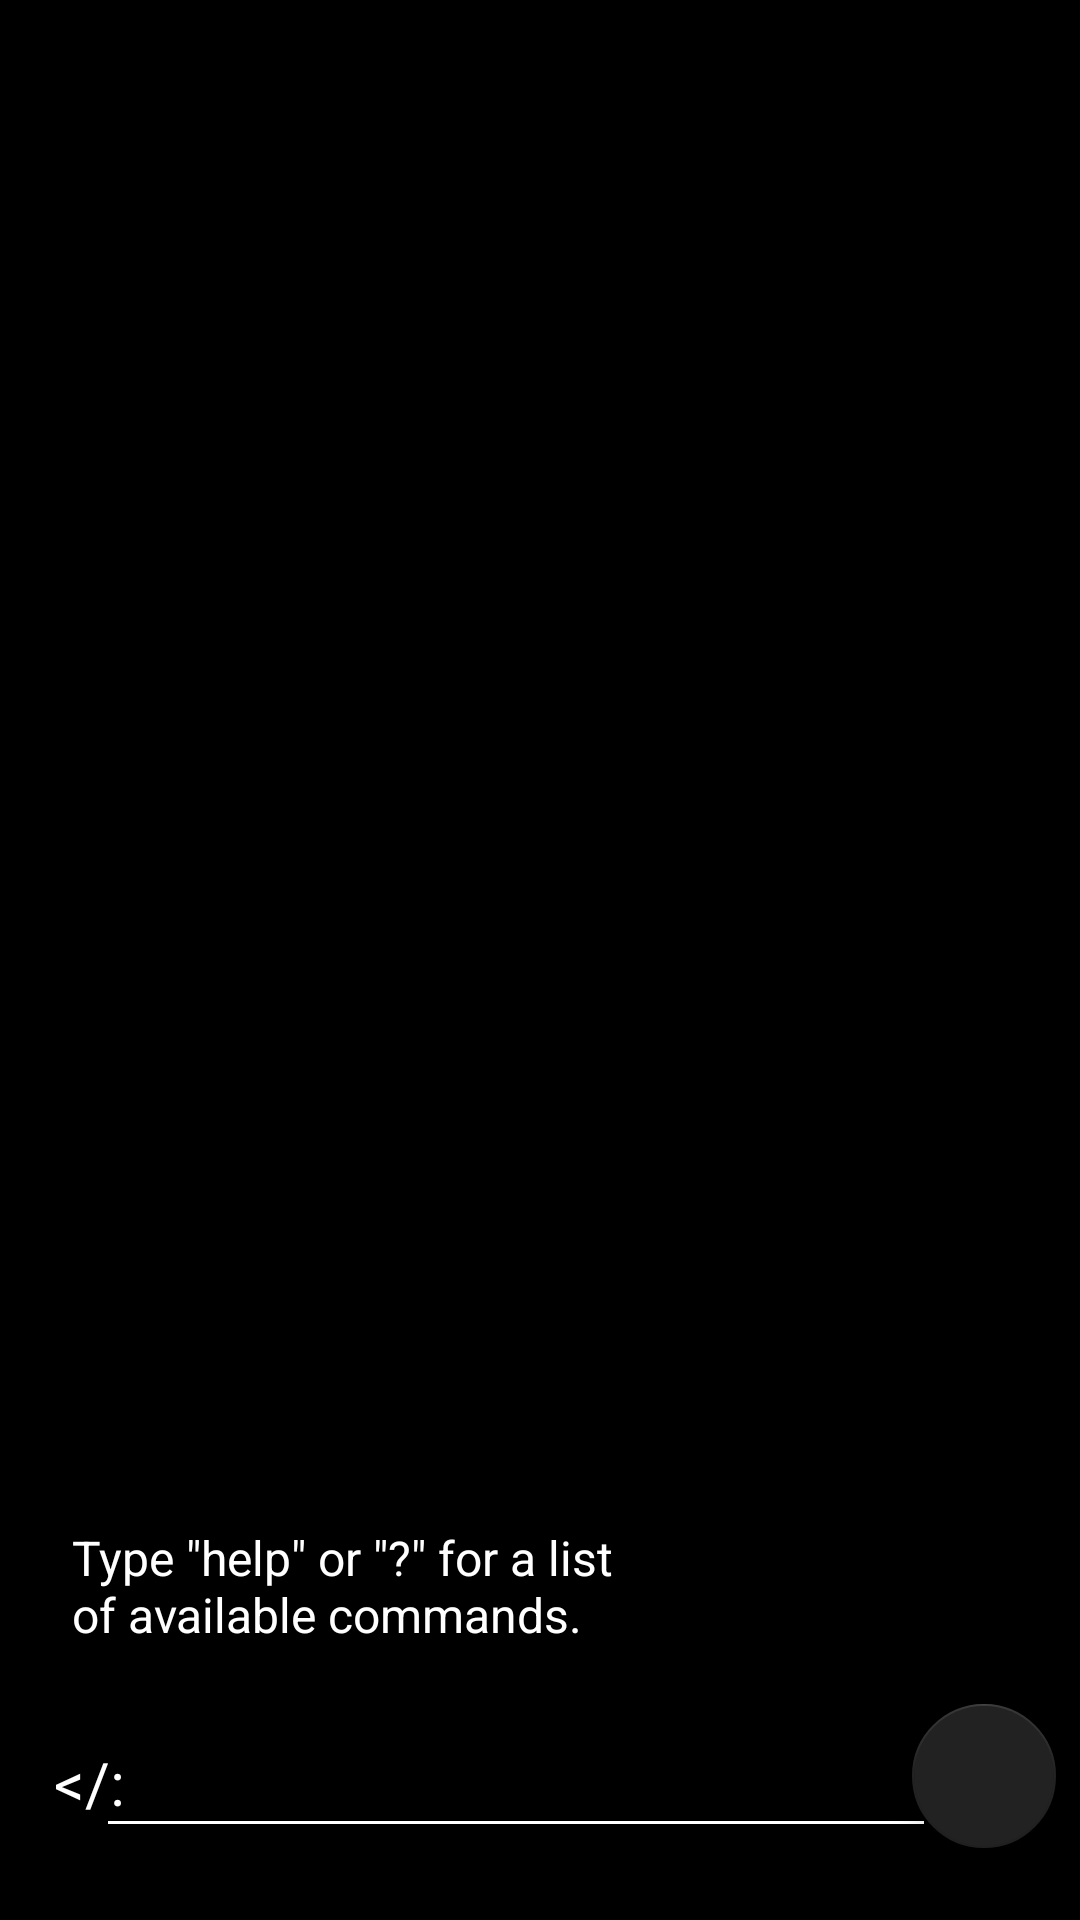

Reconstruct the res/layout file that produces this screen, plus the resources it refers to.
<!-- AndroidManifest.xml: application theme DarkTheme -->
<!-- res/layout/activity_terminal.xml -->
<?xml version="1.0" encoding="utf-8"?>
<androidx.constraintlayout.widget.ConstraintLayout xmlns:android="http://schemas.android.com/apk/res/android"
    xmlns:app="http://schemas.android.com/apk/res-auto"
    xmlns:tools="http://schemas.android.com/tools"
    android:layout_width="match_parent"
    android:layout_height="match_parent"
    android:id="@+id/termBG"
    android:background="#000000"
    tools:context=".TerminalActivity">

    <androidx.constraintlayout.widget.ConstraintLayout
        android:id="@+id/inputContainer"
        android:layout_width="wrap_content"
        android:layout_height="wrap_content"
        android:layout_marginBottom="16dp"
        app:layout_constraintBottom_toBottomOf="parent"
        app:layout_constraintEnd_toEndOf="parent"
        app:layout_constraintStart_toStartOf="parent">

        <EditText
            android:id="@+id/cmdInput"
            android:layout_width="280dp"
            android:layout_height="wrap_content"
            android:layout_marginStart="4dp"
            android:layout_marginEnd="16dp"
            android:layout_marginBottom="8dp"
            android:backgroundTint="#FFFFFF"
            android:ems="10"
            android:inputType="text"
            android:textColor="#FFFFFF"
            android:textSize="20sp"
            app:layout_constraintBottom_toBottomOf="parent"
            app:layout_constraintEnd_toEndOf="@+id/enterCmd"
            app:layout_constraintEnd_toStartOf="@+id/enterCmd"
            app:layout_constraintStart_toEndOf="@+id/hash" />

        <TextView
            android:id="@+id/hash"
            android:layout_width="wrap_content"
            android:layout_height="wrap_content"
            android:layout_marginStart="8dp"
            android:layout_marginBottom="8dp"
            android:clickable="true"
            android:onClick="cycleSymbols"
            android:paddingStart="10dp"
            android:paddingTop="10dp"
            android:paddingEnd="10dp"
            android:paddingBottom="10dp"
            android:text="@string/termHash"
            android:textColor="#FFFFFF"
            android:textSize="20sp"
            app:layout_constraintBottom_toBottomOf="parent"
            app:layout_constraintStart_toStartOf="parent"
            app:layout_constraintTop_toTopOf="@+id/cmdInput"
            android:focusable="true" />

        <com.google.android.material.floatingactionbutton.FloatingActionButton
            android:id="@+id/enterCmd"
            android:layout_width="wrap_content"
            android:layout_height="wrap_content"
            android:clickable="true"
            android:focusable="true"
            android:onClick="enterCmd"
            app:backgroundTint="#222222"
            app:fabCustomSize="48dp"
            android:layout_marginBottom="8dp"
            android:layout_marginEnd="8dp"
            app:layout_constraintBottom_toBottomOf="parent"
            app:layout_constraintEnd_toEndOf="parent"
            app:layout_constraintTop_toTopOf="parent"
            app:srcCompat="@drawable/ic_baseline_check_24" />
    </androidx.constraintlayout.widget.ConstraintLayout>

    <androidx.constraintlayout.widget.ConstraintLayout
        android:id="@+id/outputContainer"
        android:layout_width="wrap_content"
        android:layout_height="0dp"
        android:layout_marginTop="4dp"
        android:layout_marginStart="24dp"
        app:layout_constraintBottom_toTopOf="@+id/inputContainer"
        app:layout_constraintStart_toStartOf="@+id/inputContainer"
        app:layout_constraintTop_toBottomOf="@+id/terminalToolbar">
    <ScrollView
        android:id="@+id/outputScroll"
        android:layout_width="wrap_content"
        android:layout_height="wrap_content"
        android:layout_marginTop="4dp"
        app:layout_constraintBottom_toBottomOf="parent"
        app:layout_constraintStart_toStartOf="parent">

        <LinearLayout
            android:layout_width="wrap_content"
            android:layout_height="wrap_content"
            android:orientation="vertical">

            <TextView
                android:id="@+id/cmdOut"
                android:layout_width="197dp"
                android:layout_height="wrap_content"
                android:text="@string/terminal_intro_text"
                android:textColor="#FFFFFF"
                android:textSize="16sp" />
        </LinearLayout>
    </ScrollView>
    </androidx.constraintlayout.widget.ConstraintLayout>

    <com.google.android.material.appbar.MaterialToolbar
        android:id="@+id/terminalToolbar"
        android:layout_width="match_parent"
        android:layout_height="?android:attr/actionBarSize"
        android:background="#000000"
        app:layout_constraintEnd_toEndOf="parent"
        app:layout_constraintStart_toStartOf="parent"
        app:layout_constraintTop_toTopOf="parent" />

</androidx.constraintlayout.widget.ConstraintLayout>
<!-- resources referenced by this layout -->
<resources>
  <string name="termHash" translatable="false">&lt;/:</string>
  <string name="terminal_intro_text">Type \"help\" or \"?\" for a list of available commands.\n
  
      </string>
  <style name="DarkTheme" parent="Theme.AppCompat.DayNight.DarkActionBar">
          <item name="bottomSheetDialogTheme">@style/AppBottomSheetDialogTheme</item>
          <item name="colorPrimary">@color/darkColorPrimary</item>
          <item name="colorPrimaryDark">@color/darkColorPrimaryDark</item>
          <item name="colorAccent">#03DAC5</item>
          <item name="colorSecondary">#00B5A3</item>
          <item name="android:textColorAlertDialogListItem">#FFFFFF</item>
          <item name="android:statusBarColor">
              @android:color/transparent
          </item>
          <item name="android:navigationBarColor">
              #1C232B
          </item>
          <item name="windowActionBar">false</item>
          <item name="windowNoTitle">true</item>
          <item name="android:textAppearanceLarge">@style/MyTextAppearance</item>
      </style>
  <style name="AppBottomSheetDialogTheme" parent="Theme.Design.Light.BottomSheetDialog">
          <item name="bottomSheetStyle">@style/AppModalStyle</item>
      </style>
  <color name="darkColorPrimary">#272C33</color>
  <color name="darkColorPrimaryDark">#202227</color>
  <style name="MyTextAppearance" parent="@android:style/TextAppearance.Large">
          <item name="android:textColor">#FFFFFF</item>
      </style>
  <style name="AppModalStyle" parent="Widget.Design.BottomSheet.Modal">
          <item name="android:background">@drawable/rounded_dialog</item>
      </style>
  <!-- drawable rounded_dialog (drawable) -->
  <?xml version="1.0" encoding="utf-8"?>
  <shape xmlns:android="http://schemas.android.com/apk/res/android"
      android:shape="rectangle">
      <solid android:color="@color/darkColorPrimary"/>
      <corners android:topLeftRadius="16dp"
          android:topRightRadius="16dp"/>
  
  </shape>
</resources>
